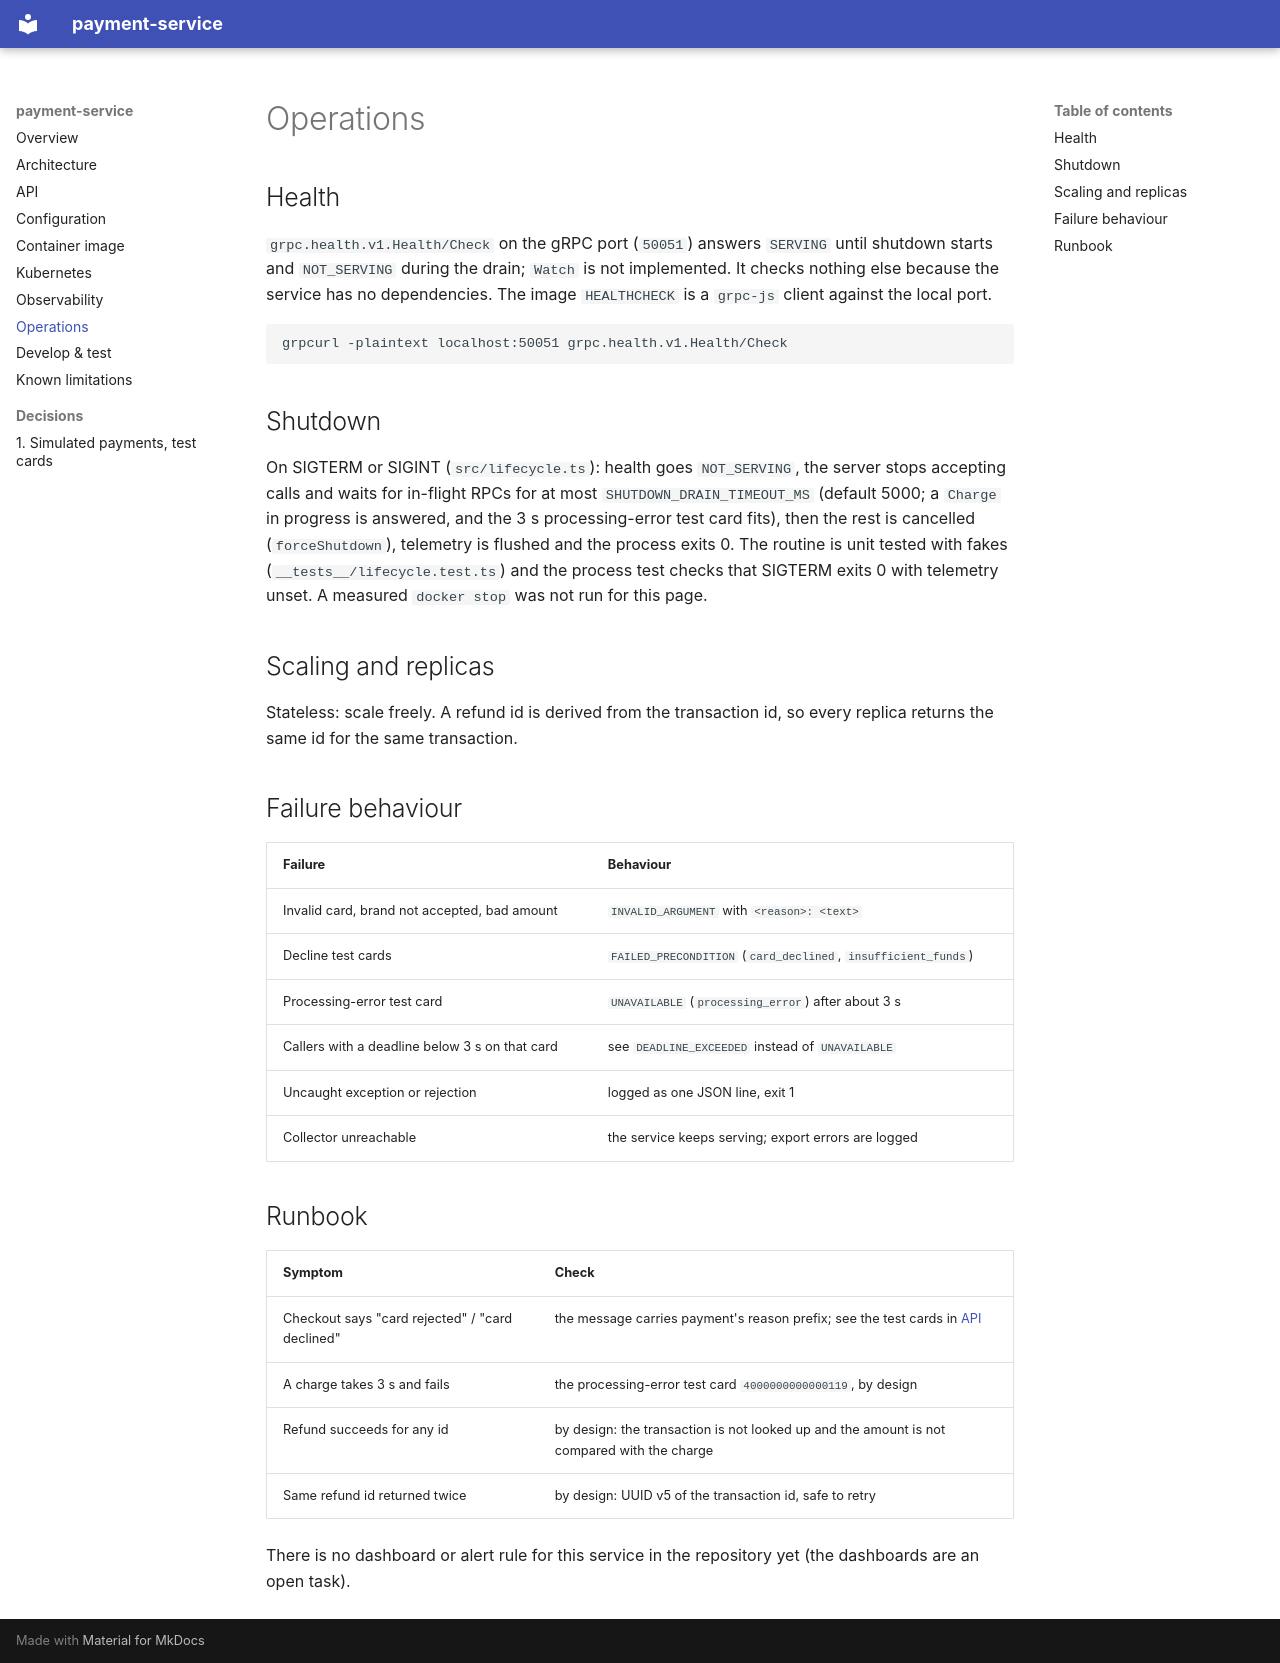

repository: platform-boutique/app-payment-service · page: operations/index.html · generator: mkdocs

# Operations

## Health

`grpc.health.v1.Health/Check` on the gRPC port (`50051`) answers `SERVING` until shutdown starts and `NOT_SERVING` during the drain; `Watch` is not implemented. It checks nothing else because the service has no dependencies. The image `HEALTHCHECK` is a `grpc-js` client against the local port.

```bash
grpcurl -plaintext localhost:50051 grpc.health.v1.Health/Check
```

## Shutdown

On SIGTERM or SIGINT (`src/lifecycle.ts`): health goes `NOT_SERVING`, the server stops accepting calls and waits for in-flight RPCs for at most `SHUTDOWN_DRAIN_TIMEOUT_MS` (default 5000; a `Charge` in progress is answered, and the 3 s processing-error test card fits), then the rest is cancelled (`forceShutdown`), telemetry is flushed and the process exits 0. The routine is unit tested with fakes (`__tests__/lifecycle.test.ts`) and the process test checks that SIGTERM exits 0 with telemetry unset. A measured `docker stop` was not run for this page.

## Scaling and replicas

Stateless: scale freely. A refund id is derived from the transaction id, so every replica returns the same id for the same transaction.

## Failure behaviour

| Failure | Behaviour |
|---|---|
| Invalid card, brand not accepted, bad amount | `INVALID_ARGUMENT` with `<reason>: <text>` |
| Decline test cards | `FAILED_PRECONDITION` (`card_declined`, `insufficient_funds`) |
| Processing-error test card | `UNAVAILABLE` (`processing_error`) after about 3 s |
| Callers with a deadline below 3 s on that card | see `DEADLINE_EXCEEDED` instead of `UNAVAILABLE` |
| Uncaught exception or rejection | logged as one JSON line, exit 1 |
| Collector unreachable | the service keeps serving; export errors are logged |

## Runbook

| Symptom | Check |
|---|---|
| Checkout says "card rejected" / "card declined" | the message carries payment's reason prefix; see the test cards in [API](api.md) |
| A charge takes 3 s and fails | the processing-error test card `4000000000000119`, by design |
| Refund succeeds for any id | by design: the transaction is not looked up and the amount is not compared with the charge |
| Same refund id returned twice | by design: UUID v5 of the transaction id, safe to retry |

There is no dashboard or alert rule for this service in the repository yet (the dashboards are an open task).
